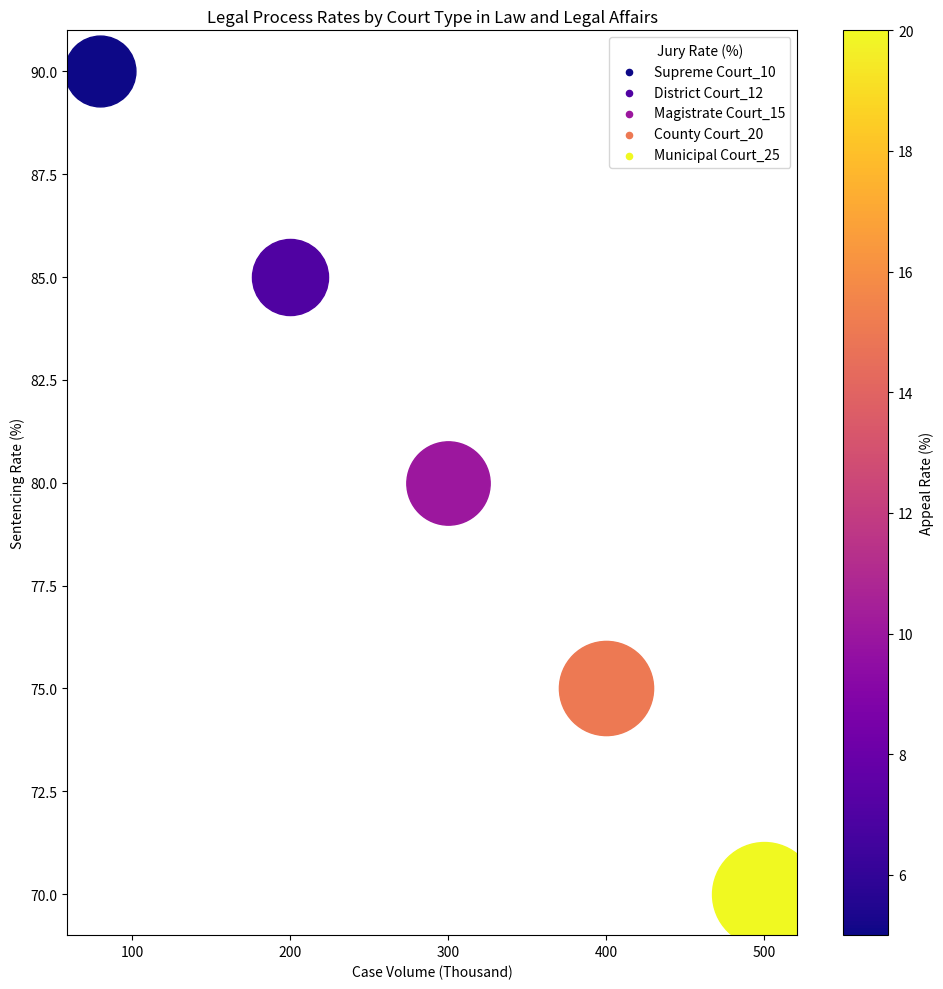

Write the Python code that produced this figure. (Note: this script raises an exception after producing the figure.)

import matplotlib.pyplot as plt
from matplotlib.cm import ScalarMappable
from matplotlib.colors import Normalize
import numpy as np

# Transform the given data into three variables: data_labels, data, line_labels
data_labels = ["Case Volume (Thousand)", "Sentencing Rate (%)", "Jury Rate (%)", "Appeal Rate (%)"]
data = np.array([[80, 90, 10, 5],
                [200, 85, 12, 7],
                [300, 80, 15, 10],
                [400, 75, 20, 15],
                [500, 70, 25, 20]])
line_labels = ["Supreme Court_10", "District Court_12", "Magistrate Court_15", "County Court_20", "Municipal Court_25"]

# Create figure before plotting
fig = plt.figure(figsize=(10, 10))
ax = fig.add_subplot(1, 1, 1)

# Plot the data with the type of bubble chart
sizes = (data[:, 2]/data[:, 2].max())*5000 + 600
colors = data[:, 3]

for i, line_label in enumerate(line_labels):
    cmap = ScalarMappable(Normalize(min(colors), max(colors)), plt.cm.plasma)
    ax.scatter(data[i, 0], data[i, 1], label=None,
               s=sizes[i], color=cmap.to_rgba(colors[i]))
    ax.scatter([], [], label=line_label,
               s=20, color=cmap.to_rgba(colors[i]))

# Plot the legend with the title
ax.legend(title=data_labels[2])

# Add a color bar for the bubble colors
cbar = fig.colorbar(cmap, ax=ax)
cbar.set_label(data_labels[3])

# Show the labels of two axes
ax.set_xlabel("Case Volume (Thousand)")
ax.set_ylabel("Sentencing Rate (%)")

# The title of the figure
ax.set_title("Legal Process Rates by Court Type in Law and Legal Affairs")

# Automatically resize the image by tight_layout()
plt.tight_layout()

# Save the image
plt.savefig("/cpfs01/user/yehancheng/workspace/datasets/SimChartV2/demo/bubble/png/12.png")

# Clear the current image state at the end of the code
plt.clf()